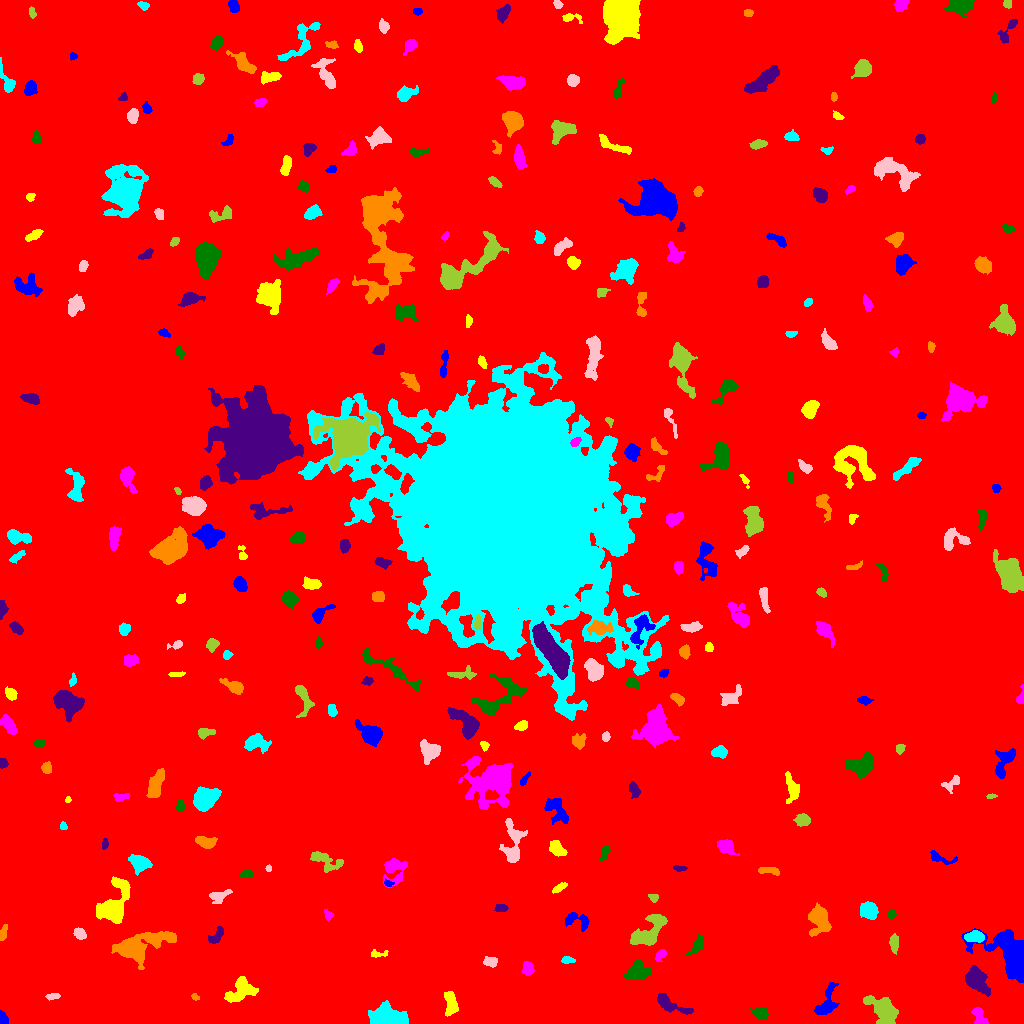

Values plotted in this chart, from the file beside it:
ID, X, Y, A, B, theta, total_flux, mu_max, mu_median, mu_mean, R_fwhm, R_e, R10, R90, x_start, x_end, y_start, y_end, area, greylevel
0, 511.6, 506.6, 298.8, 288.8, -0.7227, 2500207, 17.0, 2.0, 2.75, 67.54, 250.2, 94.84, 407.3, 0, 1023, 0, 1023, 909287, 2.75
1, 2.732, 4.817, 3.27, 1.864, -1.417, 257.0, 4.0, 3.0, 2.57, 4.886, 3.192, 1.382, 4.687, 0, 8, 0, 13, 100, 9.57
2, 450.4, 19.45, 5.889, 2.548, -1.443, 1341, 12.0, 5.0, 5.099, 6.129, 4.687, 1.871, 7.334, 444, 458, 7, 32, 263, 12.1
3, 978.5, 7.895, 5.269, 2.753, -1.146, 485.0, 7.0, 2.0, 2.65, 4.029, 3.989, 1.493, 6.383, 971, 988, 0, 16, 183, 9.65
4, 760.7, 10.1, 4.075, 2.603, -0.3814, 407.0, 5.0, 3.0, 2.467, 5.171, 4.222, 1.596, 6.283, 750, 768, 4, 15, 165, 9.467
5, 670.5, 19.08, 11.06, 3.089, -0.4336, 1028, 8.0, 3.0, 3.163, 5.754, 5.863, 2.185, 9.132, 657, 693, 9, 30, 325, 10.16
6, 195.1, 26.42, 1.995, 1.471, -0.6236, 137.0, 6.0, 2.5, 2.74, 2.821, 2.111, 0.7979, 3.432, 191, 199, 23, 30, 50, 10.74
7, 388.6, 5.922, 8.745, 4.759, -0.1079, 3184, 21.0, 4.0, 5.07, 3.141, 7.225, 2.459, 11.55, 368, 408, 0, 23, 628, 12.07
8, 52.4, 26.97, 3.522, 1.541, 0.1613, 189.0, 4.0, 2.0, 2.224, 4.442, 2.985, 1.128, 4.478, 45, 60, 23, 30, 85, 9.224
9, 883.6, 14.97, 6.998, 4.521, -0.6992, 5902, 44.0, 6.0, 9.87, 5.202, 5.698, 2.111, 10.97, 863, 898, 0, 28, 598, 15.87
10, 944.5, 28.42, 2.355, 1.683, 0.1294, 158.0, 5.0, 2.0, 2.324, 3.038, 2.523, 0.9772, 3.989, 939, 950, 24, 32, 68, 9.324
11, 826.2, 19.02, 8.629, 4.111, 1.165, 1155, 8.0, 3.0, 3.164, 6.604, 5.614, 2.185, 9.115, 814, 839, 9, 41, 365, 10.16
12, 241.3, 32.84, 7.894, 5.535, 0.5175, 1422, 8.0, 3.0, 3.071, 7.313, 6.747, 2.585, 10.63, 224, 258, 21, 47, 463, 10.07
13, 528, 54.49, 3.184, 2.514, -1.385, 408.0, 6.0, 3.0, 2.738, 4.886, 3.613, 1.382, 5.642, 521, 534, 48, 62, 149, 9.738
14, 636.4, 52.14, 4.93, 4.058, 0.7547, 1344, 10.0, 3.0, 3.797, 6.408, 5.262, 2.034, 8.593, 623, 651, 43, 63, 354, 10.8
15, 976.4, 42.56, 6.947, 4.148, -0.869, 3208, 17.0, 6.0, 6.797, 6.933, 6.507, 2.523, 10.46, 965, 990, 27, 58, 472, 14.8
16, 138.7, 77.08, 14.74, 5.925, 0.3128, 5835, 17.0, 5.0, 5.616, 7.999, 9.15, 3.432, 15.5, 111, 176, 54, 92, 1039, 11.62
17, 567.4, 63.58, 3.228, 1.586, 0.05309, 163.0, 5.0, 2.0, 1.831, 2.877, 2.764, 0.9772, 4.514, 561, 575, 60, 67, 89, 8.831
18, 491, 61.7, 3.347, 2.317, -0.05039, 346.0, 6.0, 3.0, 2.641, 4.583, 3.385, 1.382, 5.412, 483, 497, 56, 67, 131, 9.641
19, 894.3, 81.08, 4.181, 2.143, -1.569, 455.0, 8.0, 3.0, 3.013, 4.068, 3.7, 1.382, 5.944, 889, 898, 69, 90, 151, 11.01
20, 353.6, 75.77, 2.053, 1.854, -0.9441, 184.0, 6.0, 2.0, 2.746, 3.192, 2.459, 0.9772, 3.827, 348, 357, 72, 80, 67, 9.746
21, 1015, 65.79, 10.84, 6.445, -0.9395, 24146, 109.0, 8.0, 19.01, 6.652, 7.136, 2.706, 14.24, 961, 1023, 41, 95, 1270, 25.01
22, 376.4, 69.49, 4.397, 1.627, -0.00262, 181.0, 6.0, 1.0, 1.866, 2.585, 2.585, 0.9772, 4.687, 371, 388, 66, 74, 97, 8.866
23, 660.1, 68.29, 3.082, 1.919, 0.8405, 247.0, 5.0, 2.0, 2.352, 3.656, 2.985, 1.128, 5.015, 655, 666, 62, 74, 105, 10.35
24, 696.7, 77.48, 4.488, 2.349, 1.026, 324.0, 5.0, 2.0, 1.906, 4.146, 3.742, 1.382, 6.232, 686, 704, 69, 90, 170, 8.906
25, 217.3, 88.7, 5.193, 2.39, 0.9514, 247.0, 4.0, 1.0, 1.497, 3.949, 3.432, 1.382, 6.283, 208, 223, 80, 97, 165, 8.497
26, 3.197, 90.24, 3.917, 1.557, 1.282, 290.0, 6.0, 3.0, 2.788, 4.146, 3.141, 1.262, 4.886, 0, 7, 83, 99, 104, 10.79
27, 974.9, 86.78, 4.426, 2.519, -0.01092, 992.0, 11.0, 5.0, 4.935, 5.262, 4.297, 1.693, 6.652, 964, 984, 81, 93, 201, 14.94
28, 79.48, 89.98, 3.241, 2.502, -0.8595, 544.0, 8.0, 4.0, 4.283, 5.015, 3.7, 1.493, 5.642, 73, 86, 84, 96, 127, 10.28
29, 648.6, 91.6, 11.05, 4.902, 0.811, 2417, 12.0, 4.0, 3.943, 7.399, 7.334, 2.877, 11.42, 630, 667, 78, 109, 613, 10.94
30, 943.1, 90.15, 3.596, 2.591, -0.005123, 889.0, 11.0, 5.0, 5.051, 4.886, 3.909, 1.596, 6.155, 934, 952, 85, 96, 176, 13.05
31, 577.9, 102.6, 7.413, 3.625, -0.327, 709.0, 7.0, 3.0, 2.918, 5.323, 4.787, 1.871, 7.442, 565, 589, 92, 111, 243, 9.918
32, 112.4, 115.7, 9.903, 5.574, 1.106, 9077, 50.0, 6.0, 11.19, 6.18, 6.604, 2.523, 12.67, 96, 130, 100, 147, 811, 17.19
33, 328, 108.4, 2.537, 1.938, -1.125, 169.0, 5.0, 2.0, 2.086, 3.09, 2.646, 0.9772, 4.26, 324, 334, 102, 114, 81, 9.086
34, 891.4, 109.3, 2.183, 1.969, 1.057, 221.0, 6.0, 3.0, 2.947, 3.909, 2.706, 1.128, 4.068, 887, 896, 105, 114, 75, 9.947
35, 500.8, 115.3, 3.218, 1.897, 0.02879, 250.0, 4.0, 3.0, 2.632, 4.886, 3.29, 1.382, 4.754, 494, 508, 112, 119, 95, 10.63
36, 818.3, 105.4, 6.678, 4.597, -1.438, 2163, 16.0, 3.0, 4.478, 5.614, 5.499, 2.111, 9.805, 808, 831, 87, 121, 483, 11.48
37, 868.8, 113, 3.747, 3.352, -0.5526, 4333, 46.0, 13.0, 15.7, 5.109, 4.478, 1.784, 7.313, 860, 878, 104, 122, 276, 21.7
38, 219.2, 127.6, 5.967, 2.813, 0.3305, 429.0, 6.0, 2.0, 2.211, 5.078, 4.26, 1.493, 6.628, 209, 232, 120, 134, 194, 9.211
39, 653.1, 126.1, 2.452, 1.838, -0.4758, 161.0, 5.0, 2.0, 2.176, 2.985, 2.646, 0.9772, 4.146, 648, 658, 121, 129, 74, 9.176
40, 935.7, 122.8, 3.789, 2.444, 0.2841, 1077, 14.0, 6.0, 6.373, 4.951, 3.909, 1.596, 6.18, 927, 944, 117, 129, 169, 12.37
41, 388.3, 139.9, 2.343, 1.464, -0.2741, 155.0, 5.0, 2.0, 2.627, 3.038, 2.326, 0.9772, 3.613, 384, 394, 137, 145, 59, 12.63
42, 559.6, 136.1, 4.079, 1.569, 0.5847, 188.0, 4.0, 2.0, 1.774, 4.406, 3.141, 1.128, 4.983, 552, 567, 130, 141, 106, 8.774
43, 393.9, 153.2, 6.952, 5.81, -1.566, 1387, 10.0, 3.0, 3.699, 5.809, 6.024, 2.185, 9.608, 383, 407, 136, 165, 375, 9.699
44, 247, 149.7, 2.884, 1.85, 0.1927, 394.0, 9.0, 4.0, 4.02, 3.568, 2.877, 1.128, 4.618, 240, 253, 146, 154, 98, 11.02
45, 679.5, 155.1, 3.476, 1.29, -0.03886, 194.0, 5.0, 3.0, 2.622, 3.478, 2.706, 0.9772, 4.146, 673, 687, 152, 158, 74, 9.622
46, 769, 152.8, 5.893, 1.747, -0.09186, 366.0, 4.0, 3.0, 2.577, 6.05, 4.029, 1.693, 5.89, 758, 779, 148, 156, 142, 10.58
47, 139.7, 160.6, 4.894, 3.514, -0.3624, 1654, 13.0, 5.0, 5.513, 5.997, 5.109, 2.034, 8.234, 128, 152, 148, 169, 300, 11.51
48, 268.6, 154.8, 1.732, 1.403, 1.505, 98.0, 4.0, 3.0, 2.45, 3.192, 2.034, 0.7979, 3.09, 265, 271, 152, 159, 40, 11.45
49, 325.1, 162.6, 8.91, 3.877, -0.4305, 786.0, 6.0, 2.0, 2.339, 6.628, 5.836, 2.185, 8.903, 310, 343, 151, 172, 336, 10.34
50, 488.5, 158.7, 5.585, 3.28, 0.0194, 840.0, 7.0, 3.0, 3.457, 6.129, 5.14, 2.034, 7.736, 479, 499, 151, 166, 243, 10.46
51, 939.9, 165.3, 7.954, 2.468, -0.2475, 343.0, 5.0, 2.0, 2.018, 4.222, 3.868, 1.493, 6.232, 930, 957, 159, 173, 170, 9.018
52, 557.2, 174.7, 4.412, 2.912, -0.8263, 705.0, 8.0, 3.0, 3.389, 5.412, 4.478, 1.693, 6.956, 549, 567, 167, 183, 208, 10.39
53, 725.6, 176.6, 4.43, 3.05, -0.457, 501.0, 5.0, 2.0, 2.207, 5.232, 4.37, 1.784, 7.247, 717, 739, 168, 184, 227, 9.207
54, 604.8, 171.4, 4.018, 1.671, 1.248, 130.0, 3.0, 1.0, 1.193, 3.7, 3.141, 1.262, 4.787, 599, 610, 163, 178, 109, 9.193
55, 104.7, 179.6, 2.558, 1.437, 1.449, 260.0, 8.0, 4.0, 4.0, 3.432, 2.394, 0.9772, 3.827, 102, 108, 174, 185, 65, 12.0
56, 205.6, 181.2, 5.108, 2.502, -0.225, 804.0, 7.0, 4.0, 3.792, 6.129, 4.514, 1.871, 6.817, 195, 217, 175, 187, 212, 10.79
57, 63.37, 196.9, 2.054, 1.651, -0.7943, 173.0, 8.0, 3.0, 3.089, 2.523, 2.257, 0.7979, 3.613, 60, 67, 194, 202, 56, 10.09
58, 513.4, 177.9, 11.95, 4.245, 1.561, 1868, 12.0, 3.0, 3.677, 5.917, 6.206, 2.326, 10.48, 499, 527, 161, 205, 508, 10.68
59, 802.6, 203.5, 3.048, 2.743, -0.1934, 725.0, 10.0, 3.0, 4.24, 4.583, 3.613, 1.493, 5.89, 793, 810, 197, 210, 171, 11.24
... 263 more rows
